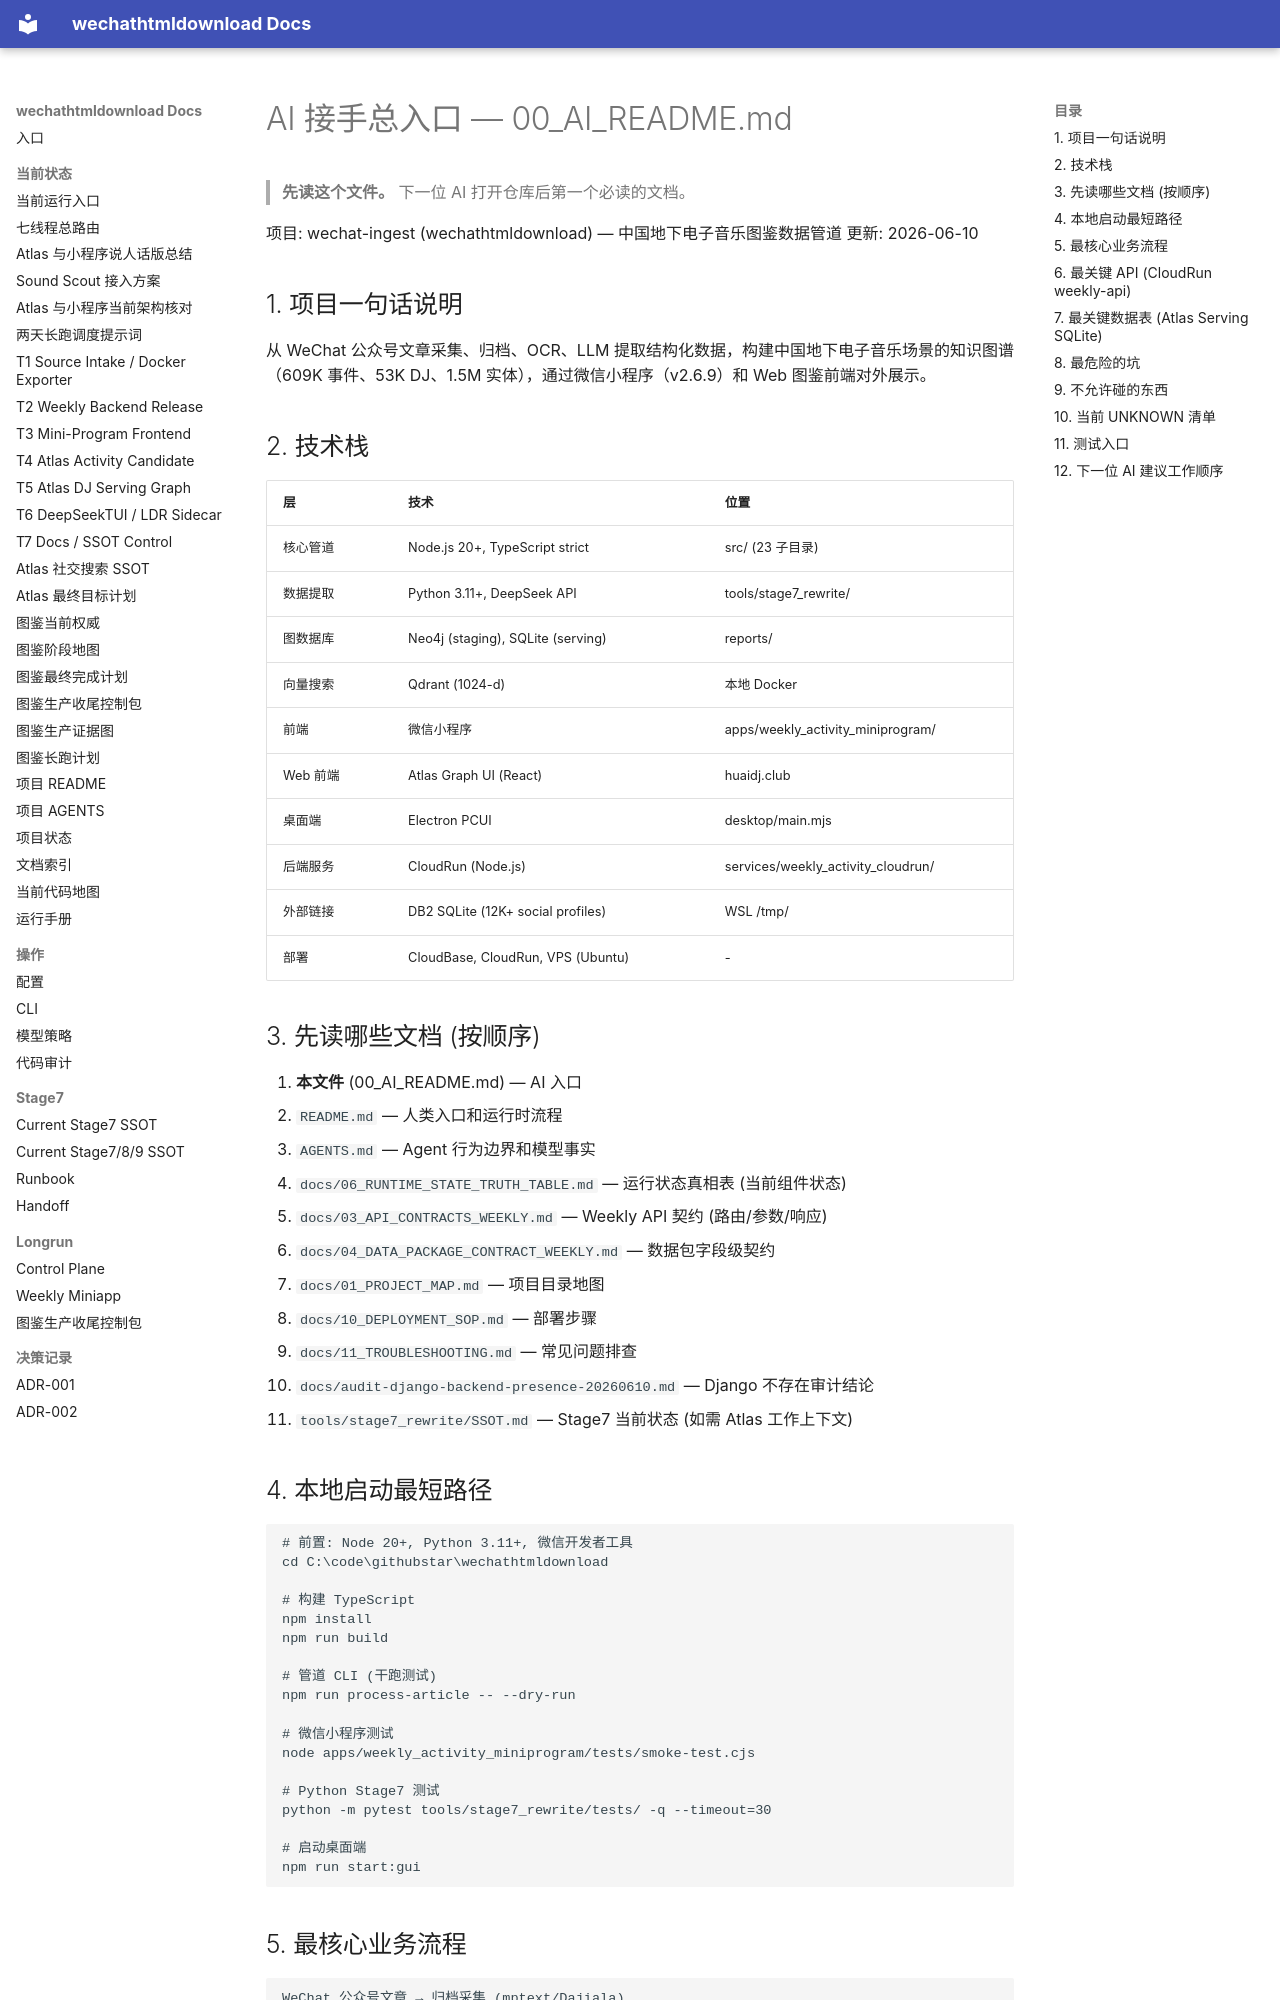

repository: yutianyu111602-glitch/wechathtmldownload · page: 00_AI_README.html · generator: mkdocs

# AI 接手总入口 — 00_AI_README.md

> **先读这个文件。** 下一位 AI 打开仓库后第一个必读的文档。

项目: wechat-ingest (wechathtmldownload) — 中国地下电子音乐图鉴数据管道
更新: 2026-06-10

## 1. 项目一句话说明

从 WeChat 公众号文章采集、归档、OCR、LLM 提取结构化数据，构建中国地下电子音乐场景的知识图谱（609K 事件、53K DJ、1.5M 实体），通过微信小程序（v2.6.9）和 Web 图鉴前端对外展示。

## 2. 技术栈

| 层 | 技术 | 位置 |
|---|---|---|
| 核心管道 | Node.js 20+, TypeScript strict | src/ (23 子目录) |
| 数据提取 | Python 3.11+, DeepSeek API | tools/stage7_rewrite/ |
| 图数据库 | Neo4j (staging), SQLite (serving) | reports/ |
| 向量搜索 | Qdrant (1024-d) | 本地 Docker |
| 前端 | 微信小程序 | apps/weekly_activity_miniprogram/ |
| Web 前端 | Atlas Graph UI (React) | huaidj.club |
| 桌面端 | Electron PCUI | desktop/main.mjs |
| 后端服务 | CloudRun (Node.js) | services/weekly_activity_cloudrun/ |
| 外部链接 | DB2 SQLite (12K+ social profiles) | WSL /tmp/ |
| 部署 | CloudBase, CloudRun, VPS (Ubuntu) | - |

## 3. 先读哪些文档 (按顺序)

1. **本文件** (00_AI_README.md) — AI 入口
2. `README.md` — 人类入口和运行时流程
3. `AGENTS.md` — Agent 行为边界和模型事实
4. `docs/06_RUNTIME_STATE_TRUTH_TABLE.md` — 运行状态真相表 (当前组件状态)
5. `docs/03_API_CONTRACTS_WEEKLY.md` — Weekly API 契约 (路由/参数/响应)
6. `docs/04_DATA_PACKAGE_CONTRACT_WEEKLY.md` — 数据包字段级契约
7. `docs/01_PROJECT_MAP.md` — 项目目录地图
8. `docs/10_DEPLOYMENT_SOP.md` — 部署步骤
9. `docs/11_TROUBLESHOOTING.md` — 常见问题排查
10. `docs/audit-django-backend-presence-20260610.md` — Django 不存在审计结论
11. `tools/stage7_rewrite/SSOT.md` — Stage7 当前状态 (如需 Atlas 工作上下文)

## 4. 本地启动最短路径

```powershell
# 前置: Node 20+, Python 3.11+, 微信开发者工具
cd C:\code\githubstar\wechathtmldownload

# 构建 TypeScript
npm install
npm run build

# 管道 CLI (干跑测试)
npm run process-article -- --dry-run

# 微信小程序测试
node apps/weekly_activity_miniprogram/tests/smoke-test.cjs

# Python Stage7 测试
python -m pytest tools/stage7_rewrite/tests/ -q --timeout=30

# 启动桌面端
npm run start:gui
```
